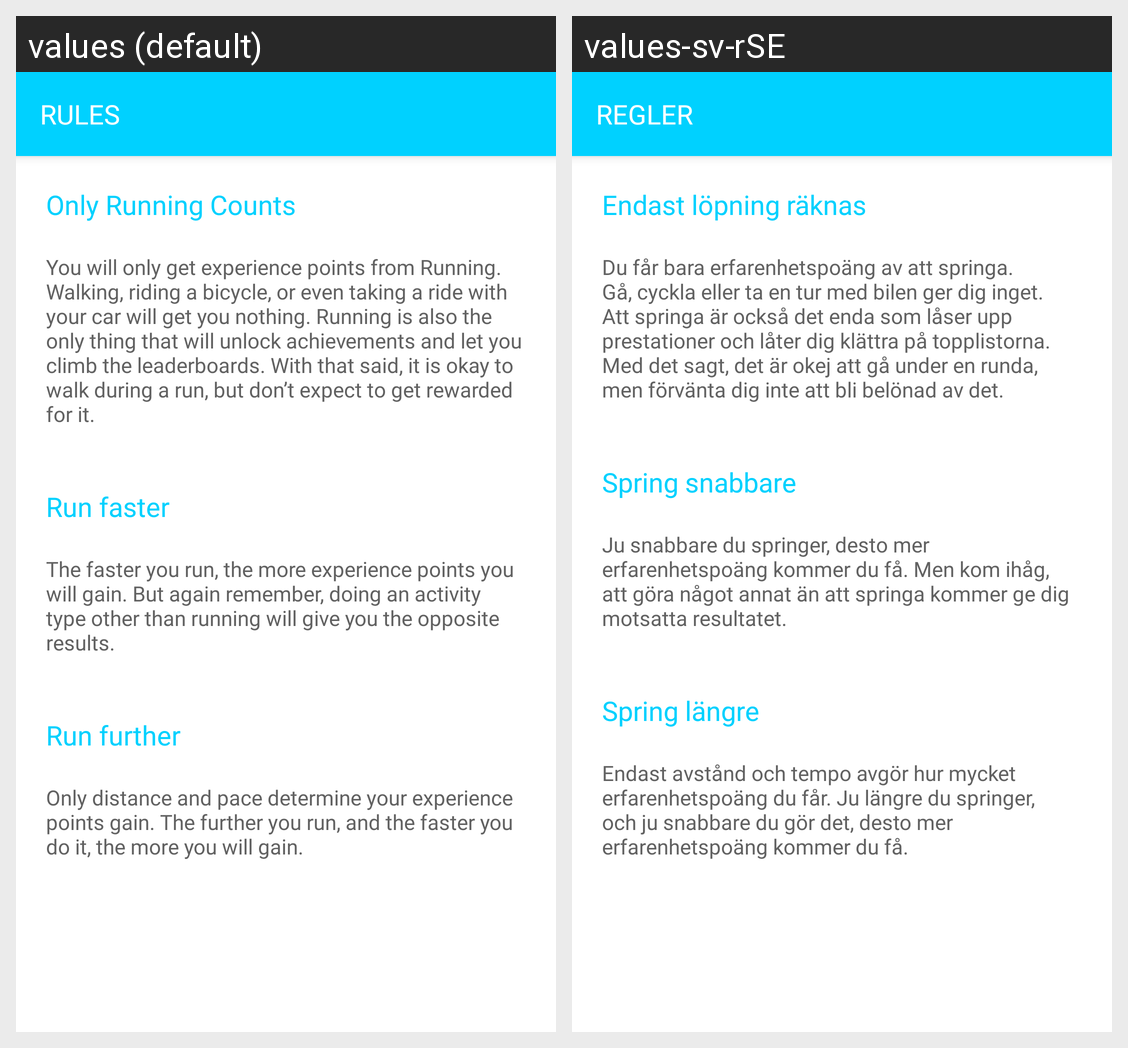

For this localized Android screen grid, give each drawn string resource with its value in every locale shown.
Android screen res/layout/fragment_rule.xml rendered under 2 locales, left to right: values (default), values-sv-rSE. Device: Nexus 5 (rendered at 1080×1920; each locale shown at half size, 540×960, under a caption strip naming it); theme AppTheme.
Strings drawn on this screen, with the default value and each locale's value (text and hints the layout hard-codes, and strings that could not be matched under every locale, appear in the picture but are not listed):

runage_rules
  values: Rules
  values-sv-rSE: Regler

runage_rule_1_title
  values: Only Running Counts
  values-sv-rSE: Endast löpning räknas

runage_rule_1_message
  values: You will only get experience points from Running. Walking, riding a bicycle, or even taking a ride with your car will get you nothing. Running is also the only thing that will unlock achievements and let you climb the leaderboards. With that said, it is okay to walk during a run, but don’t expect to get rewarded for it. 
  values-sv-rSE: Du får bara erfarenhetspoäng av att springa. Gå, cyckla eller ta en tur med bilen ger dig inget. Att springa är också det enda som låser upp prestationer och låter dig klättra på topplistorna. Med det sagt, det är okej att gå under en runda, men förvänta dig inte att bli belönad av det. 

runage_rule_2_title
  values: Run faster
  values-sv-rSE: Spring snabbare

runage_rule_2_message
  values: The faster you run, the more experience points you will gain. But again remember, doing an activity type other than running will give you the opposite results. 
  values-sv-rSE: Ju snabbare du springer, desto mer erfarenhetspoäng kommer du få. Men kom ihåg, att göra något annat än att springa kommer ge dig motsatta resultatet. 

runage_rule_3_title
  values: Run further
  values-sv-rSE: Spring längre

runage_rule_3_message
  values: Only distance and pace determine your experience points gain. The further you run, and the faster you do it, the more you will gain.
  values-sv-rSE: Endast avstånd och tempo avgör hur mycket erfarenhetspoäng du får. Ju längre du springer, och ju snabbare du gör det, desto mer erfarenhetspoäng kommer du få.
